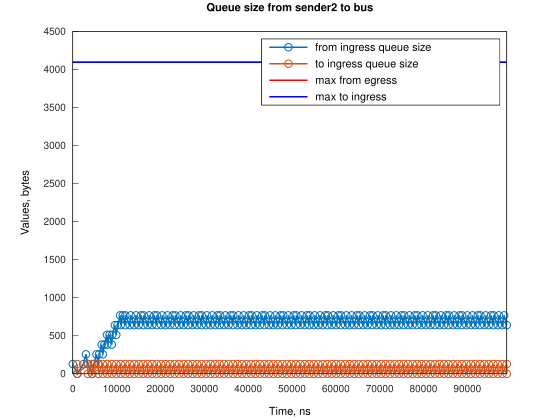

Data behind this chart, as committed beside it:
Time, from_ingress_queue_size, to_ingress_queue_size
0, 128, nan
1024, 0, nan
1025, 0, 0
2400, 128, 0
3000, 256, 0
3424, 128, 0
3425, 128, 0
4448, 0, 0
4449, 0, 0
4800, 128, 0
5400, 256, 0
5824, 128, 0
5825, 128, 128
5826, 128, 0
6000, 256, 0
6600, 384, 0
6848, 256, 0
6849, 256, 0
7200, 384, 0
7800, 512, 0
7872, 384, 0
7873, 384, 0
8400, 512, 0
8896, 384, 0
8897, 384, 128
8899, 384, 0
9000, 512, 0
9600, 640, 0
9920, 512, 0
9921, 512, 0
10200, 640, 0
10800, 768, 0
10944, 640, 0
10945, 640, 0
11400, 768, 0
11968, 640, 0
11969, 640, 0
12000, 768, 0
12992, 640, 0
12993, 640, 0
13200, 768, 0
14016, 640, 0
14017, 640, 0
14400, 768, 0
15040, 640, 0
15041, 640, 0
15600, 768, 0
16064, 640, 0
16065, 640, 128
16067, 640, 0
16200, 768, 0
17088, 640, 0
17089, 640, 0
17400, 768, 0
18112, 640, 0
18113, 640, 0
18600, 768, 0
19136, 640, 0
19137, 640, 0
19200, 768, 0
... 277 more rows
